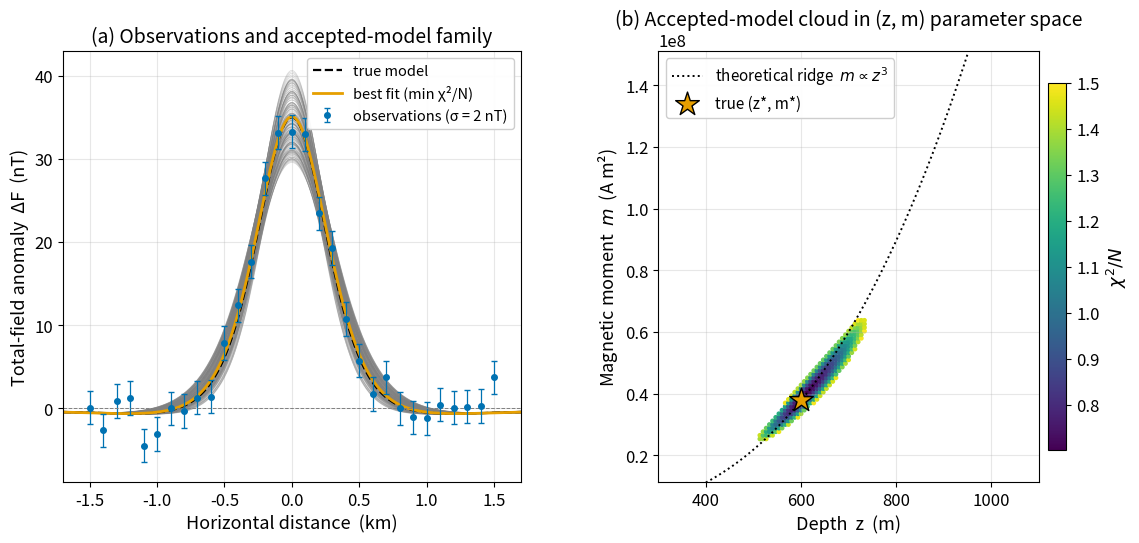

The matplotlib source for this figure: (Note: this script raises an exception after producing the figure.)
"""
fig_magnetic_ensemble.py

Scientific content: From data error to model uncertainty for the buried
induced magnetic dipole at the magnetic pole. A synthetic profile is
generated with true parameters (z*, m*) = (600 m, m*) and sampled at 31
stations spaced 100 m apart with Gaussian noise σ = 2 nT. Every candidate
(z, m) pair on a fine grid is scored by reduced chi-squared; models with
χ²/N ≤ 1.5 are accepted. The accepted cloud traces a curved valley along
m ∝ z³ — the magnetic-dipole analog of the gravity sphere's M ∝ z² ridge,
and a *stronger* depth-moment correlation because the magnetic field falls
off faster than the gravity field.

Reproduces the scientific content of:
  Adapted directly from the gravity-version figure
  fig_ensemble_fit in Lecture 20 (Gravity Anomalies and Subsurface Modeling),
  with the forward map exchanged for the magnetic dipole.
  Background reading: Tarantola, A. (2005), Inverse Problem Theory and
  Methods for Model Parameter Estimation, SIAM. (Cited only.)

Output: assets/figures/fig_magnetic_ensemble.png
License: CC-BY 4.0 (this script)
"""
import numpy as np
import matplotlib.pyplot as plt
import matplotlib as mpl
from matplotlib.colors import Normalize

mpl.rcParams.update({
    "font.size": 13,
    "axes.titlesize": 14,
    "axes.labelsize": 13,
    "xtick.labelsize": 12,
    "ytick.labelsize": 12,
    "legend.fontsize": 11,
    "figure.dpi": 150,
    "savefig.dpi": 300,
})

COLORS = ["#0072B2", "#E69F00", "#56B4E9", "#009E73",
          "#D55E00", "#CC79A7", "#000000"]

mu0_over_4pi = 1.0e-7
amp_unit = mu0_over_4pi * 1.0e9   # T → nT


def dF_dipole_at_pole(x, z, m):
    r2 = x ** 2 + z ** 2
    return amp_unit * m * (2 * z ** 2 - x ** 2) / r2 ** 2.5


# Truth and synthetic observations
z_true = 600.0
peak_target_nT = 35.0
m_true = peak_target_nT / (2 * amp_unit / z_true ** 3)
sigma_F = 2.0   # noise (nT)

# Stations
N = 31
x_stations = np.linspace(-1500, 1500, N)

rng = np.random.default_rng(42)
dF_clean = dF_dipole_at_pole(x_stations, z_true, m_true)
dF_obs = dF_clean + rng.normal(0, sigma_F, size=N)

# Grid in (z, m)
z_grid = np.linspace(300, 1100, 121)
# Scale m around m_true; range spans a factor of ~6 either side
m_grid = np.linspace(m_true * 0.3, m_true * 4.0, 121)
ZZ, MM = np.meshgrid(z_grid, m_grid, indexing="ij")
chi2 = np.zeros_like(ZZ)

for i in range(ZZ.shape[0]):
    for j in range(ZZ.shape[1]):
        dF_model = dF_dipole_at_pole(x_stations, ZZ[i, j], MM[i, j])
        chi2[i, j] = np.sum(((dF_obs - dF_model) / sigma_F) ** 2)
chi2 /= N   # reduced chi-squared

# Acceptance threshold
threshold = 1.5
accepted = chi2 <= threshold

# Best-fit
i_best, j_best = np.unravel_index(chi2.argmin(), chi2.shape)
z_best = ZZ[i_best, j_best]
m_best = MM[i_best, j_best]
print(f"truth:    z = {z_true:.0f} m,  m = {m_true:.3e} A m^2")
print(f"best fit: z = {z_best:.0f} m,  m = {m_best:.3e} A m^2")
print(f"# accepted models: {accepted.sum()}")

# Layout
fig = plt.figure(figsize=(13.6, 5.6))
gs = fig.add_gridspec(1, 2, width_ratios=[1.0, 1.0], wspace=0.30)

# ── Panel (a): observed data + family of acceptable model curves
ax1 = fig.add_subplot(gs[0])
x_dense = np.linspace(-1700, 1700, 401)

# Plot every Nth accepted model as a thin grey curve
acc_indices = list(zip(*np.where(accepted)))
# subsample for visual clarity
rng_pick = np.random.default_rng(0)
sample = rng_pick.choice(len(acc_indices),
                         size=min(200, len(acc_indices)),
                         replace=False)
for k in sample:
    i, j = acc_indices[k]
    z_k = ZZ[i, j]; m_k = MM[i, j]
    ax1.plot(x_dense / 1000,
             dF_dipole_at_pole(x_dense, z_k, m_k),
             color="grey", linewidth=0.5, alpha=0.30)

# Truth (dashed black) and best fit (orange)
ax1.plot(x_dense / 1000,
         dF_dipole_at_pole(x_dense, z_true, m_true),
         color="k", linewidth=1.6, linestyle="--",
         label="true model")
ax1.plot(x_dense / 1000,
         dF_dipole_at_pole(x_dense, z_best, m_best),
         color=COLORS[1], linewidth=2.0,
         label="best fit (min χ²/N)")

# Observed points with 1σ bars
ax1.errorbar(x_stations / 1000, dF_obs, yerr=sigma_F,
             fmt="o", color=COLORS[0], markersize=4,
             ecolor=COLORS[0], elinewidth=0.9, capsize=2.5,
             label=f"observations (σ = {sigma_F:.0f} nT)")

ax1.axhline(0, color="grey", linewidth=0.7, linestyle="--")
ax1.set_xlabel("Horizontal distance  (km)")
ax1.set_ylabel("Total-field anomaly  ΔF  (nT)")
ax1.set_title("(a) Observations and accepted-model family")
ax1.set_xlim(-1.7, 1.7)
ax1.grid(True, alpha=0.3)
ax1.legend(loc="upper right", framealpha=0.95, fontsize=10.5)

# ── Panel (b): accepted models in (z, m) space, with theoretical ridge m∝z³
ax2 = fig.add_subplot(gs[1])

# Shared normalisation across the whole panel
norm = Normalize(vmin=chi2.min(), vmax=threshold)

# Plot accepted models as a scatter, coloured by chi2
i_acc, j_acc = np.where(accepted)
z_acc = ZZ[i_acc, j_acc]
m_acc = MM[i_acc, j_acc]
chi2_acc = chi2[i_acc, j_acc]
sc = ax2.scatter(z_acc, m_acc, c=chi2_acc, cmap="viridis", norm=norm,
                 s=12, edgecolor="none")

# Theoretical ridge: m_required(z) such that peak ΔF stays fixed
z_curve = np.linspace(300, 1100, 200)
# peak amplitude = 2 · amp_unit · m / z^3 ; fix peak to true value
peak_true = 2 * amp_unit * m_true / z_true ** 3
m_ridge = peak_true / (2 * amp_unit) * z_curve ** 3
ax2.plot(z_curve, m_ridge, color="k", linewidth=1.4, linestyle=":",
         label=r"theoretical ridge  $m \propto z^3$")

# Truth marker
ax2.scatter([z_true], [m_true], marker="*", s=320, color=COLORS[1],
            edgecolor="k", linewidth=1.0, zorder=10,
            label="true (z*, m*)")

ax2.set_xlabel("Depth  z  (m)")
ax2.set_ylabel(r"Magnetic moment  $m$  (A m²)")
ax2.set_title("(b) Accepted-model cloud in (z, m) parameter space")
ax2.set_xlim(300, 1100)
ax2.set_ylim(m_grid[0], m_grid[-1])
ax2.grid(True, alpha=0.3)
ax2.legend(loc="upper left", framealpha=0.95)

cbar = fig.colorbar(sc, ax=ax2, label=r"$\chi^2 / N$", pad=0.02,
                    shrink=0.85)

# Force scientific notation for the m axis tick labels
ax2.ticklabel_format(axis="y", style="sci", scilimits=(0, 0))

fig.savefig("assets/figures/fig_magnetic_ensemble.png",
            dpi=300, bbox_inches="tight")
print("saved fig_magnetic_ensemble.png")
